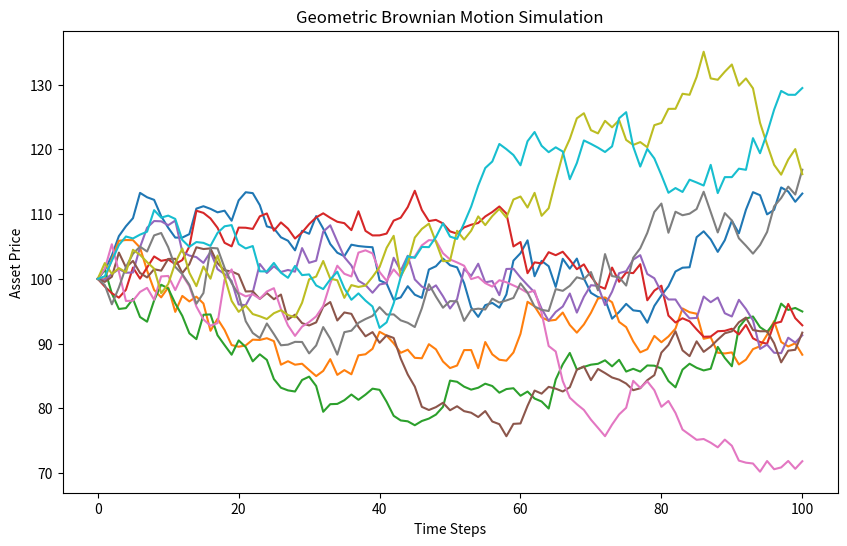

Write Python code to recreate this figure.
import numpy as np
import matplotlib.pyplot as plt

# @nb.jit
def Geom_Brow_sim(num_sim, n_steps, T, S0, mu, sigma):
    # time step size
    dt = T / n_steps
    # save the sim
    S = np.zeros((n_steps + 1, num_sim))
    S[0, :] = S0

    for i in range(num_sim):
        for t in range(1, n_steps + 1):
            # Z = np.random.randn(1)
            Z = np.random.standard_normal()
            S[t, i] = S[t-1, i] * np.exp( (mu - 0.5 * sigma**2) * dt + np.sqrt(dt) * sigma * Z)

    return S
if __name__ == '__main__':
    # Parameters
    num_sim = 100     # Number of simulation paths
    n_steps = 100       # Number of time steps )
    T = 1.0             # Time horizon
    S0 = 100            # Initial asset price
    mu = 0.05           # Drift 
    sigma = 0.2         # Volatility 

    # Run simulation
    simulated_paths = Geom_Brow_sim(num_sim, n_steps, T, S0, mu, sigma)

    # Display some simulated paths
    plt.figure(figsize=(10,6))
    for i in range(min(num_sim, 10)):
        plt.plot(simulated_paths[:, i])
    plt.title('Geometric Brownian Motion Simulation')
    plt.xlabel('Time Steps')
    plt.ylabel('Asset Price')
    plt.show()
